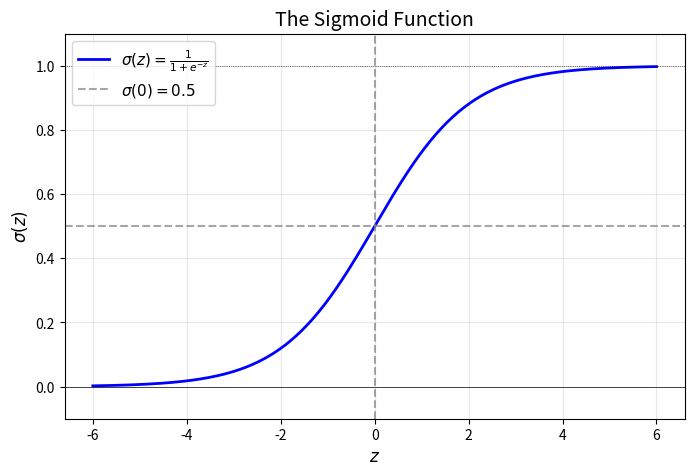
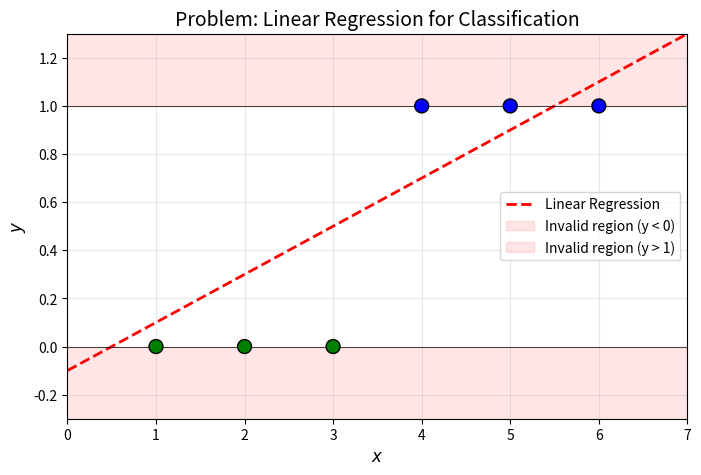
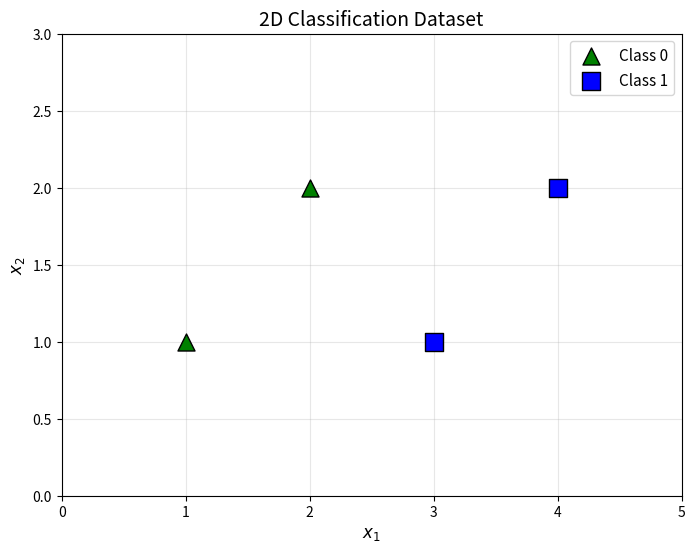
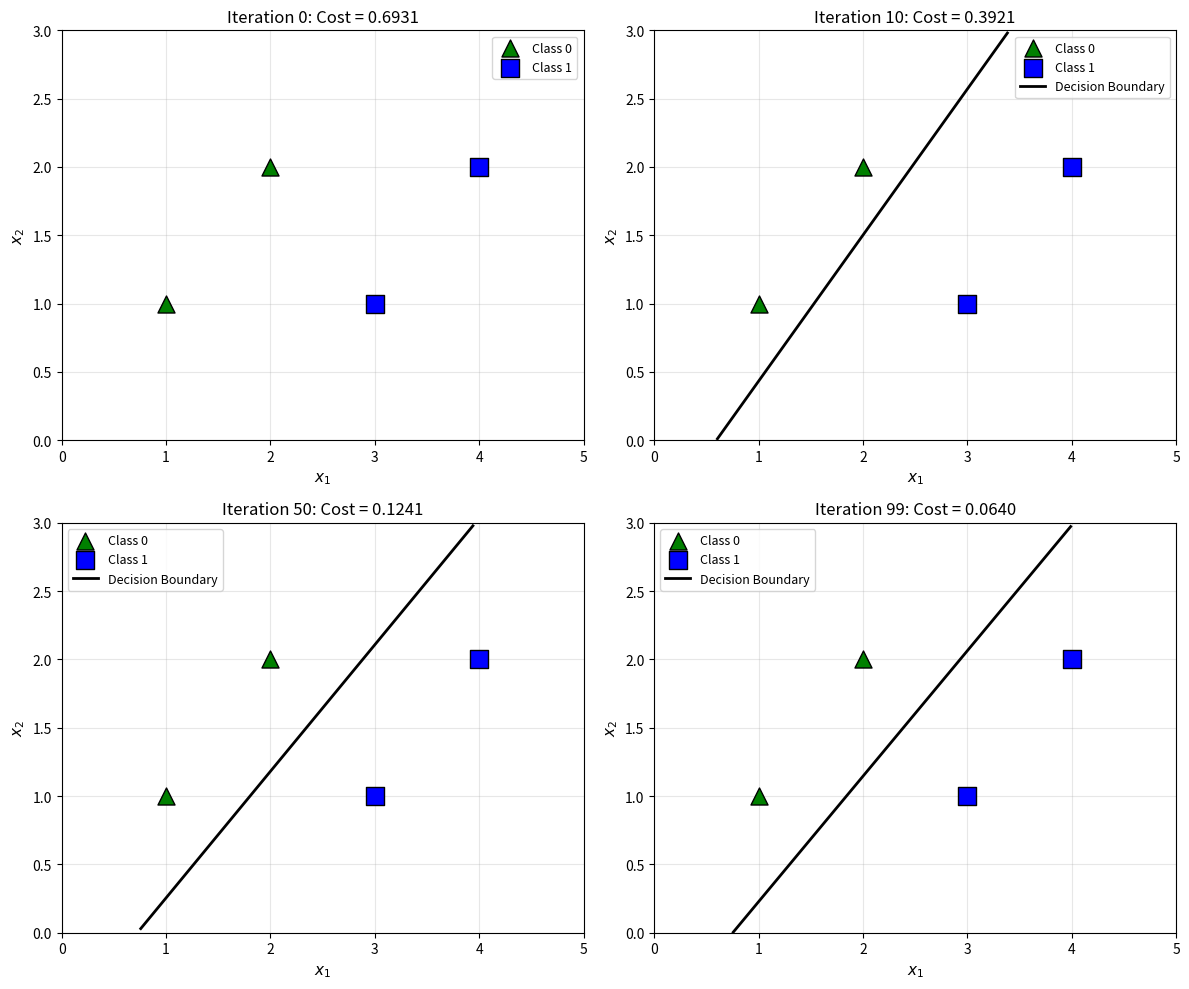
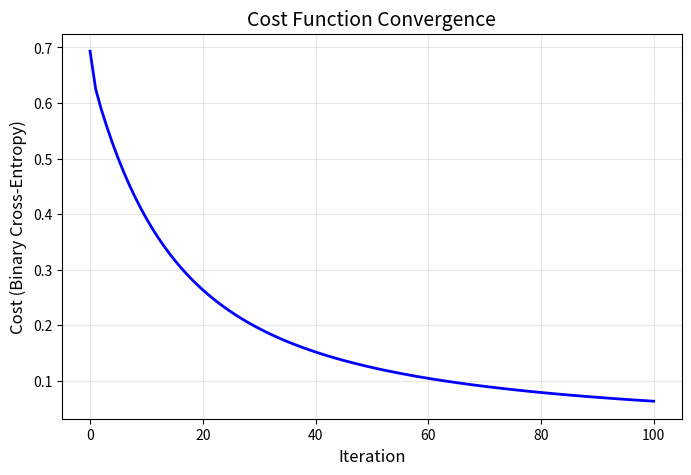
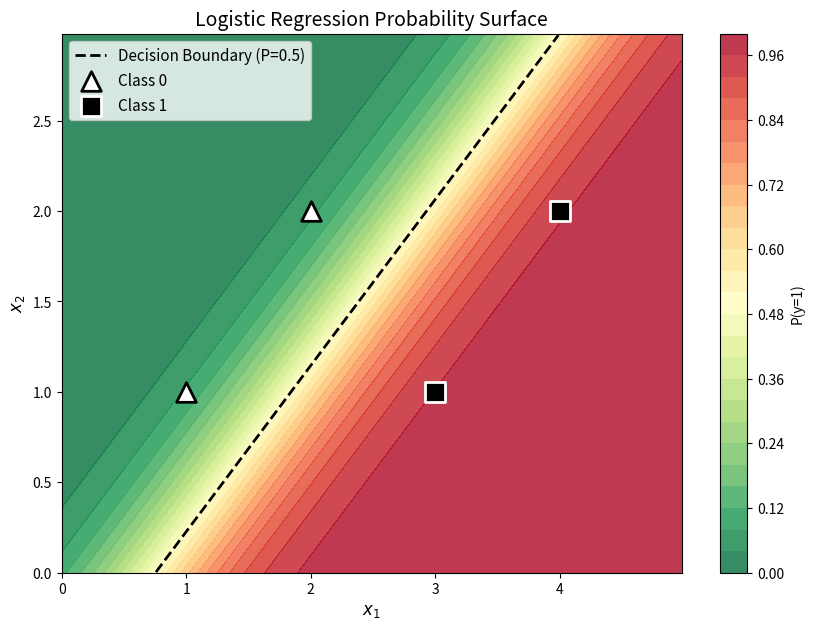

Generate these figures, in order, with matplotlib:
import numpy as np
import matplotlib.pyplot as plt

# =============================================================================
# Figure 1: Sigmoid Function
# =============================================================================
def sigmoid(z):
    return 1 / (1 + np.exp(-z))

z = np.linspace(-6, 6, 200)
sig_z = sigmoid(z)

plt.figure(figsize=(8, 5))
plt.plot(z, sig_z, 'b-', linewidth=2, label=r'$\sigma(z) = \frac{1}{1 + e^{-z}}$')
plt.axhline(y=0.5, color='gray', linestyle='--', alpha=0.7, label=r'$\sigma(0) = 0.5$')
plt.axvline(x=0, color='gray', linestyle='--', alpha=0.7)
plt.axhline(y=0, color='k', linewidth=0.5)
plt.axhline(y=1, color='k', linewidth=0.5, linestyle=':')
plt.xlabel(r'$z$', fontsize=12)
plt.ylabel(r'$\sigma(z)$', fontsize=12)
plt.title('The Sigmoid Function', fontsize=14)
plt.legend(fontsize=11)
plt.grid(True, alpha=0.3)
plt.ylim(-0.1, 1.1)
plt.savefig('sigmoid_plot.png', dpi=300, bbox_inches='tight')
plt.close()

# =============================================================================
# Figure 2: Why Linear Regression Fails for Classification
# =============================================================================
# Simple example showing linear regression vs logistic regression
x_lin = np.array([1, 2, 3, 4, 5, 6])
y_lin = np.array([0, 0, 0, 1, 1, 1])

# Fit linear regression (simple line fit)
slope = 0.2
intercept = -0.1
x_plot = np.linspace(0, 7, 100)
y_linear = slope * x_plot + intercept

plt.figure(figsize=(8, 5))
plt.scatter(x_lin, y_lin, c=['green' if yi == 0 else 'blue' for yi in y_lin], 
            s=100, zorder=5, edgecolors='k')
plt.plot(x_plot, y_linear, 'r--', linewidth=2, label='Linear Regression')
plt.axhline(y=0, color='k', linewidth=0.5)
plt.axhline(y=1, color='k', linewidth=0.5)
plt.fill_between(x_plot, -0.3, 0, alpha=0.1, color='red', label='Invalid region (y < 0)')
plt.fill_between(x_plot, 1, 1.3, alpha=0.1, color='red', label='Invalid region (y > 1)')
plt.xlabel(r'$x$', fontsize=12)
plt.ylabel(r'$y$', fontsize=12)
plt.title('Problem: Linear Regression for Classification', fontsize=14)
plt.legend(fontsize=10)
plt.ylim(-0.3, 1.3)
plt.xlim(0, 7)
plt.grid(True, alpha=0.3)
plt.savefig('linear_vs_logistic.png', dpi=300, bbox_inches='tight')
plt.close()

# =============================================================================
# Figure 3: 2D Classification Data with Decision Boundary
# =============================================================================
# Simple 2D dataset: 4 well-separated points
# Class 0 (green): (1, 1), (2, 2)
# Class 1 (blue): (3, 1), (4, 2)
X = np.array([[1, 1], [2, 2], [3, 1], [4, 2]])
y = np.array([0, 0, 1, 1])

plt.figure(figsize=(8, 6))
plt.scatter(X[y==0, 0], X[y==0, 1], c='green', marker='^', s=150, 
            label='Class 0', edgecolors='k', zorder=5)
plt.scatter(X[y==1, 0], X[y==1, 1], c='blue', marker='s', s=150, 
            label='Class 1', edgecolors='k', zorder=5)
plt.xlabel(r'$x_1$', fontsize=12)
plt.ylabel(r'$x_2$', fontsize=12)
plt.title('2D Classification Dataset', fontsize=14)
plt.legend(fontsize=11)
plt.grid(True, alpha=0.3)
plt.xlim(0, 5)
plt.ylim(0, 3)
plt.savefig('data_2d.png', dpi=300, bbox_inches='tight')
plt.close()

# =============================================================================
# Figure 4: Gradient Descent Iterations with Decision Boundary
# =============================================================================
# Perform actual gradient descent on the 4-point dataset
def predict(X, w, b):
    z = np.dot(X, w) + b
    return sigmoid(z)

def compute_cost(X, y, w, b):
    m = len(y)
    predictions = predict(X, w, b)
    # Add small epsilon to avoid log(0)
    eps = 1e-15
    predictions = np.clip(predictions, eps, 1 - eps)
    cost = -1/m * np.sum(y * np.log(predictions) + (1 - y) * np.log(1 - predictions))
    return cost

# Initialize parameters
w = np.array([0.0, 0.0])
b = 0.0
alpha = 0.5
n_iterations = 100

# Store history
w_history = [w.copy()]
b_history = [b]
cost_history = [compute_cost(X, y, w, b)]

# Gradient descent
for i in range(n_iterations):
    m = len(y)
    predictions = predict(X, w, b)
    
    dw = (1/m) * np.dot(X.T, (predictions - y))
    db = (1/m) * np.sum(predictions - y)
    
    w = w - alpha * dw
    b = b - alpha * db
    
    w_history.append(w.copy())
    b_history.append(b)
    cost_history.append(compute_cost(X, y, w, b))

# Plot decision boundary evolution at specific iterations
iterations_to_plot = [0, 10, 50, 99]

fig, axes = plt.subplots(2, 2, figsize=(12, 10))
axes = axes.flatten()

for idx, iteration in enumerate(iterations_to_plot):
    ax = axes[idx]
    w_iter = w_history[iteration]
    b_iter = b_history[iteration]
    
    ax.scatter(X[y==0, 0], X[y==0, 1], c='green', marker='^', s=150, 
               label='Class 0', edgecolors='k', zorder=5)
    ax.scatter(X[y==1, 0], X[y==1, 1], c='blue', marker='s', s=150, 
               label='Class 1', edgecolors='k', zorder=5)
    
    # Decision boundary: w1*x1 + w2*x2 + b = 0
    # => x2 = -(w1*x1 + b) / w2
    if abs(w_iter[1]) > 0.01:  # Avoid division by zero
        x1_vals = np.linspace(0, 5, 100)
        x2_vals = -(w_iter[0] * x1_vals + b_iter) / w_iter[1]
        valid = (x2_vals >= 0) & (x2_vals <= 3)
        ax.plot(x1_vals[valid], x2_vals[valid], 'k-', linewidth=2, label='Decision Boundary')
    
    ax.set_xlabel(r'$x_1$', fontsize=11)
    ax.set_ylabel(r'$x_2$', fontsize=11)
    ax.set_title(f'Iteration {iteration}: Cost = {cost_history[iteration]:.4f}', fontsize=12)
    ax.legend(fontsize=9)
    ax.grid(True, alpha=0.3)
    ax.set_xlim(0, 5)
    ax.set_ylim(0, 3)

plt.tight_layout()
plt.savefig('gd_iterations.png', dpi=300, bbox_inches='tight')
plt.close()

# =============================================================================
# Figure 5: Cost Function Convergence
# =============================================================================
plt.figure(figsize=(8, 5))
plt.plot(range(len(cost_history)), cost_history, 'b-', linewidth=2)
plt.xlabel('Iteration', fontsize=12)
plt.ylabel('Cost (Binary Cross-Entropy)', fontsize=12)
plt.title('Cost Function Convergence', fontsize=14)
plt.grid(True, alpha=0.3)
plt.savefig('cost_convergence.png', dpi=300, bbox_inches='tight')
plt.close()

# =============================================================================
# Figure 6: Final Decision Boundary with Probability Regions
# =============================================================================
# Create mesh grid for probability surface
h = 0.02
x1_min, x1_max = 0, 5
x2_min, x2_max = 0, 3
xx1, xx2 = np.meshgrid(np.arange(x1_min, x1_max, h),
                        np.arange(x2_min, x2_max, h))
grid_points = np.c_[xx1.ravel(), xx2.ravel()]

# Final weights
w_final = w_history[-1]
b_final = b_history[-1]
probs = predict(grid_points, w_final, b_final)
probs = probs.reshape(xx1.shape)

plt.figure(figsize=(10, 7))
contour = plt.contourf(xx1, xx2, probs, 25, cmap='RdYlGn_r', alpha=0.8)
plt.colorbar(contour, label='P(y=1)')

# Decision boundary
if abs(w_final[1]) > 0.01:
    x1_vals = np.linspace(0, 5, 100)
    x2_vals = -(w_final[0] * x1_vals + b_final) / w_final[1]
    valid = (x2_vals >= 0) & (x2_vals <= 3)
    plt.plot(x1_vals[valid], x2_vals[valid], 'k--', linewidth=2, label='Decision Boundary (P=0.5)')

plt.scatter(X[y==0, 0], X[y==0, 1], c='white', marker='^', s=200, 
            label='Class 0', edgecolors='k', linewidths=2, zorder=5)
plt.scatter(X[y==1, 0], X[y==1, 1], c='black', marker='s', s=200, 
            label='Class 1', edgecolors='white', linewidths=2, zorder=5)
plt.xlabel(r'$x_1$', fontsize=12)
plt.ylabel(r'$x_2$', fontsize=12)
plt.title('Logistic Regression Probability Surface', fontsize=14)
plt.legend(fontsize=11)
plt.savefig('probability_surface.png', dpi=300, bbox_inches='tight')
plt.close()

# =============================================================================
# Print values for LaTeX document
# =============================================================================
print("=" * 60)
print("VALUES FOR LATEX DOCUMENT")
print("=" * 60)
print(f"\nDataset:")
print(f"  Point 1: x = (1, 1), y = 0")
print(f"  Point 2: x = (2, 2), y = 0")
print(f"  Point 3: x = (3, 1), y = 1")
print(f"  Point 4: x = (4, 2), y = 1")

print(f"\nInitial parameters: w = [0, 0], b = 0")
print(f"Learning rate: α = {alpha}")

print(f"\nIteration results:")
for i in [0, 1, 2, 3, 10, 50, 99]:
    if i < len(w_history):
        print(f"  Iter {i}: w = [{w_history[i][0]:.4f}, {w_history[i][1]:.4f}], "
              f"b = {b_history[i]:.4f}, Cost = {cost_history[i]:.4f}")

print(f"\nFinal parameters:")
print(f"  w = [{w_final[0]:.4f}, {w_final[1]:.4f}]")
print(f"  b = {b_final:.4f}")
print(f"  Final Cost = {cost_history[-1]:.4f}")

# Decision boundary equation
print(f"\nDecision boundary: {w_final[0]:.4f}*x1 + {w_final[1]:.4f}*x2 + {b_final:.4f} = 0")
if abs(w_final[1]) > 0.01:
    slope = -w_final[0] / w_final[1]
    intercept = -b_final / w_final[1]
    print(f"  => x2 = {slope:.4f}*x1 + {intercept:.4f}")

print("\nPlots saved: sigmoid_plot.png, linear_vs_logistic.png, data_2d.png,")
print("             gd_iterations.png, cost_convergence.png, probability_surface.png")
